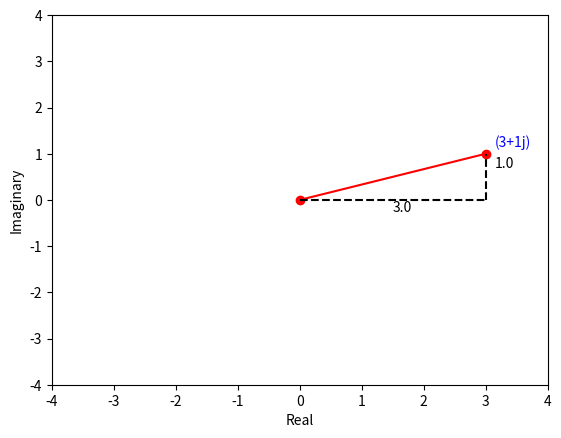

This figure's Python source:
#!/usr/bin/env python
# coding: utf-8

# # Complex Numbers
# JT 2023. Ongoing MAT201 expansion notebooks.

# In[1]:


## Libraries
import numpy as np
import math 
import matplotlib.pyplot as plt
import sympy as sym


# ##Introduction
# As seen in the lectures, complex numbers comprise of a real part and an imaginary part, with the letter "i" indicating which is which. In general a complex number is denoted as
# 
# $$
# z = A+iB,
# $$
# 
# where $A$ is the real part, $B$ is the imaginary part and $i=\sqrt{-1}$. 
# 
# To represent complex numbers in Python, there are two approaches. Python will interpret a number as complex if we append the second value in a sum with the letter j (j is a more common letter in engineering to represent the square-root of -1; i is used, for example, to represent electric current in physics equations): 

# In[2]:


z1 = 1 + 2j
z2 = -2 - 2j


# ## Basic arithmetic operations
# 
# When we add or subtract complex numbers, we must add or subtract the real parts and imaginary components separately:
# 
# $$
# (A+iB)+(C+iD)=(A+C)+i(B+D).
# $$
# 
# Python understands this too:

# In[3]:


print("z1+z2=",z1+z2)
print("z1-z2=",z1-z2)


# When we multiply complex numbers, we create a product of four terms:
# 
# $$
# \begin{align}
# (A+iB)⋅(C+iD)&=A \cdot C+iB\cdot C+A\cdot iD+iB\cdot iD. \\
# &=AC+i(BC+AD)+i^2BD=(AC-BD)+i(BC+AD)
# \end{align}
# $$
# 
# When both terms containing $i$ multiply, we need to remember $i^2={\sqrt{-1}}^2=-1$. Python also knows that this is the case.
# 
# For example:
# $$
# \begin{align}
# (1+2i)⋅(-2-2i)&=1 \cdot -2+2i\cdot -2+1\cdot -2i+2i\cdot -2i. \\
# &=-2+i(-4-2)-4i^2=(-2+4)-6i=2-6i
# \end{align}
# $$
# 
# Let's check using Python:

# In[4]:


print("z1*z2=",z1*z2)


# If we want to do some more advanced things with complex numbers in Python, we should use the "complex" datatype. This tells Python that we are serious about complex numbers and allows us access to more useful mathematical operations related to complex numbers. One example is the ability to immediately tell us what the conjugate of any given complex number is. 
# 
# From the lectures, we learned that the conjugate of a complex number, $\bar{z}$, has an imaginary component of opposite sign:
# 
# $$
# z=A+iB,\\
# \bar{z}=A-iB.
# $$
# 

# In[5]:


z3 = complex(3.,1.)
print("z3= ",z3)
print("conj(z3)=",z3.conjugate())


# Remember too that any complex number multiplied by it's conjugate must entirely be real (the two imaginary products cancel, while the $i^2$ term becomes real).

# In[6]:


print("z3*conj(z3) = ",z3*z3.conjugate())


# ## Complex number division
# 
# The complex conjugate is really useful for dividing complex numbers. We can eliminate the presence of a complex term in the denominator by multiplying it by it's conjugate; to balance this, we also multiply the numerator by the complex conjugate of the denominator.
# 
# We can confirm this approach by having Python carry out the complex division in one go, then checking that it is equivalent to the approach we saw in lectures:

# In[7]:


print("z2/z3=",z2/z3)
numerator = z2*z3.conjugate()
denominator = z3*z3.conjugate()
print("ans=", numerator, "/", denominator, "=", numerator/denominator)


# ## Visualising complex numbers
# One way to visualise complex numbers is to use the Argand diagram. In this diagram we plot the real component of the complex number as the $x$-coordinate, and the imaginary component as the $y$-coordinate.
# 
# To show this, we'll define a function called "argand". The argument of this function is a complex number. Our function will return the location of this complex number on the Argand diagram, highlighting the $x$- and $y$-components:

# In[8]:


def argand(a):
    """Function to create an argand diagram for a complex number a.
  """
    for x in range(len(a)):
        plt.plot([0,a[x].real],[0,a[x].imag],'ro-',label='python')
        plt.text(a[x].real+0.15, a[x].imag+0.15, a[x], c='blue')
        plt.plot([a[x].real,a[x].real],[0,a[x].imag],'k--',label='python')
        plt.text(a[x].real+0.15, 0.5*a[x].imag+0.2, a[x].imag, c='k')
        plt.plot([0,a[x].real],[0,0],'k--',label='python')
        plt.text(0.5*a[x].real, -0.25, a[x].real, c='k')
    limit=np.max(np.ceil(np.absolute(a))) # set limits for axis
    plt.xlim((-limit,limit))
    plt.ylim((-limit,limit))
    plt.ylabel('Imaginary')
    plt.xlabel('Real')
    plt.show()


# Lets see what happens if we test this with one of our earlier complex numbers:

# In[9]:


argand([z3])


# You can see from the plot that the complex number $3+1j$ is represented by travelling $3$ along in $x$ and $1$ up in $y$. This form of complex number is sometimes known as "Cartesian form". One can alternatively express complex numbers in polar form, or "modulus and argument" form. For a complex number $z=A+iB$:
# 
# 
# *   The modulus of a complex number is the size of the line linking the Cartesian position and the origin, and is calculated as $|z|=\sqrt{A^2+B^2}$.
# *   The argument of a complex number is the angle subtended between the line linking the complex number and the origin, and the positive real axis. 
# 
# The argument, $\theta$, is calculated according to 
# 
# $$
# \theta=\tan^{-1}{\left(\frac{|B|}{|A|}\right)},
# $$ 
# 
# when located in the positive $x$ and positive $y$ part of the diagram. If either $B$ or $A$ is positive one must add/subtract in order to form the argument of the complex number relative to the positive real axis.
# 
# Most of the angle calculation methods baked into Python already take account of this, using the *atan2* function, or the *angle* command from numpy:
# 
# 
# 
# 
# 
# 
# 
# 
# 

# In[10]:


argz3 = np.arctan2(z3.imag, z3.real)
print(math.degrees(argz3))
print(np.angle(z3, deg=True))
print(np.angle(complex(-1,2), deg=True))


# *atan2* is a fairly common function in several computer languages: you can find more information about it through e.g. Google and other search engines. The numpy command *angle* can handle complex datatypes as input, which can save use some effort compared to *atan2*:

# In[11]:


print(np.angle(0+1j,deg=True))


# ## Cmath
# Python has an explicit package solely for manipulating complex numbers, called *cmath*. It goes far beyond our needs (complex numbers are an entire interesting branch of mathematics with wide-ranging implications and applications). Some of the more basic functions can be useful however: *cmath* can quickly and directly convert to/from polar form, for example using the *polar* command:

# In[12]:


#import cmath for complex number operations
import cmath

#find the polar coordinates of complex number
print(cmath.polar(2 + 3j))
print(cmath.polar(1 + 5j))


# ## Over to you!
# These examples are one way that we can use Python to illustrate some of our methods taught in lectures.
# 
# Can you confirm some of the tutorial question solutions using Python? Can you plot these on the Argand diagram, or evaluate them in polar form?

# In[ ]:
